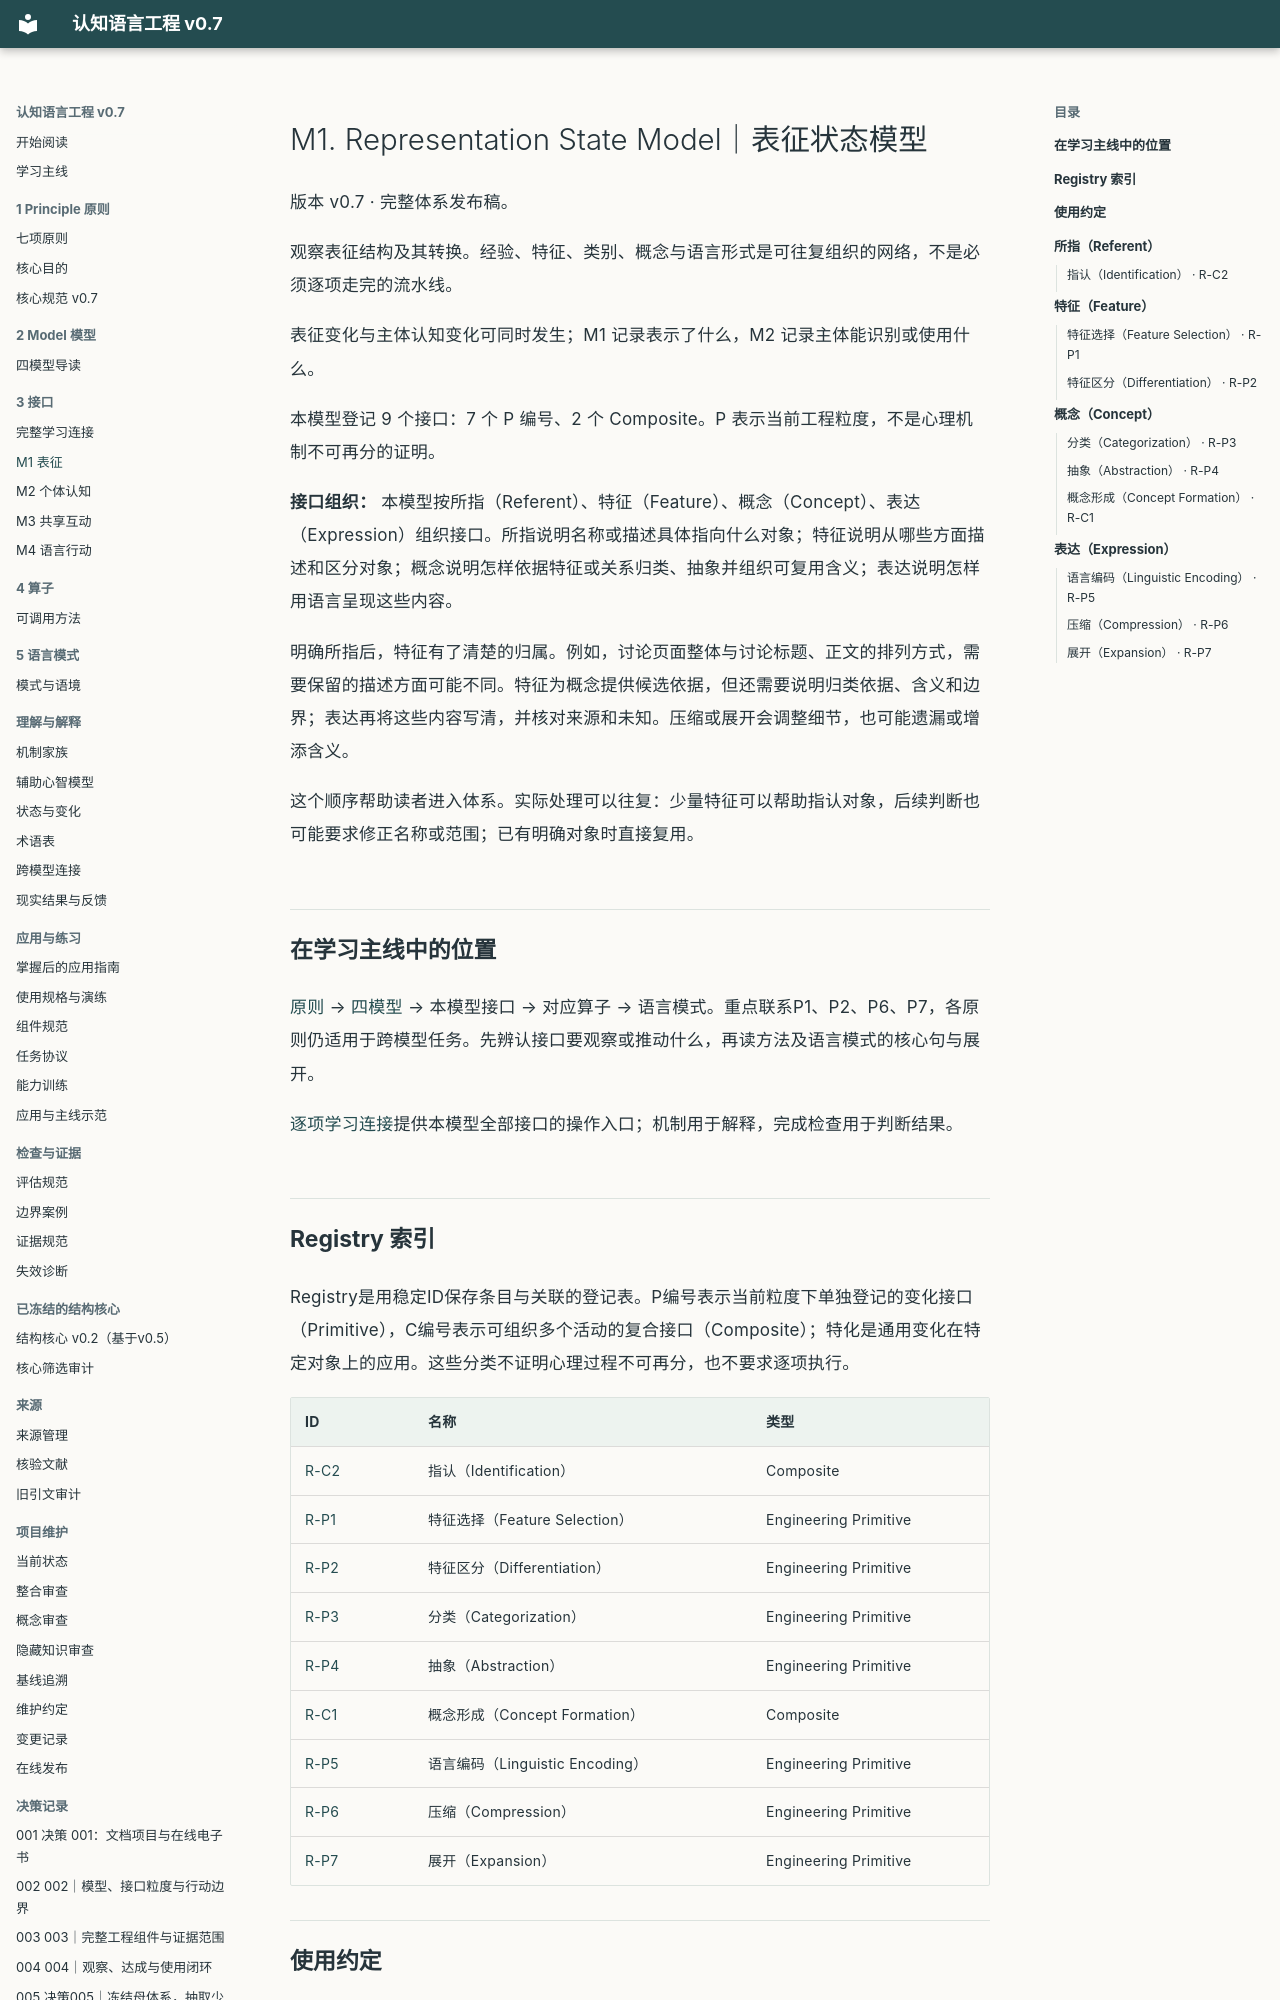

repository: liamamilin/mctrl · page: models/M1/index.html · generator: mkdocs

# M1. Representation State Model｜表征状态模型

版本 v0.7 · 完整体系发布稿。

观察表征结构及其转换。经验、特征、类别、概念与语言形式是可往复组织的网络，不是必须逐项走完的流水线。

表征变化与主体认知变化可同时发生；M1 记录表示了什么，M2 记录主体能识别或使用什么。

本模型登记 9 个接口：7 个 P 编号、2 个 Composite。P 表示当前工程粒度，不是心理机制不可再分的证明。

**接口组织：** 本模型按所指（Referent）、特征（Feature）、概念（Concept）、表达（Expression）组织接口。所指说明名称或描述具体指向什么对象；特征说明从哪些方面描述和区分对象；概念说明怎样依据特征或关系归类、抽象并组织可复用含义；表达说明怎样用语言呈现这些内容。

明确所指后，特征有了清楚的归属。例如，讨论页面整体与讨论标题、正文的排列方式，需要保留的描述方面可能不同。特征为概念提供候选依据，但还需要说明归类依据、含义和边界；表达再将这些内容写清，并核对来源和未知。压缩或展开会调整细节，也可能遗漏或增添含义。

这个顺序帮助读者进入体系。实际处理可以往复：少量特征可以帮助指认对象，后续判断也可能要求修正名称或范围；已有明确对象时直接复用。

## 在学习主线中的位置

[原则](../learning/PRINCIPLES.md) → [四模型](../learning/MODEL_GUIDE.md) → 本模型接口 → 对应算子 → 语言模式。重点联系P1、P2、P6、P7，各原则仍适用于跨模型任务。先辨认接口要观察或推动什么，再读方法及语言模式的核心句与展开。

[逐项学习连接](../learning/INTERFACE_PATHS.md#m1)提供本模型全部接口的操作入口；机制用于解释，完成检查用于判断结果。

## Registry 索引

Registry是用稳定ID保存条目与关联的登记表。P编号表示当前粒度下单独登记的变化接口（Primitive），C编号表示可组织多个活动的复合接口（Composite）；特化是通用变化在特定对象上的应用。这些分类不证明心理过程不可再分，也不要求逐项执行。

| ID | 名称 | 类型 |
| --- | --- | --- |
| [R-C2](#r-c2) | 指认（Identification） | Composite |
| [R-P1](#r-p1) | 特征选择（Feature Selection） | Engineering Primitive |
| [R-P2](#r-p2) | 特征区分（Differentiation） | Engineering Primitive |
| [R-P3](#r-p3) | 分类（Categorization） | Engineering Primitive |
| [R-P4](#r-p4) | 抽象（Abstraction） | Engineering Primitive |
| [R-C1](#r-c1) | 概念形成（Concept Formation） | Composite |
| [R-P5](#r-p5) | 语言编码（Linguistic Encoding） | Engineering Primitive |
| [R-P6](#r-p6) | 压缩（Compression） | Engineering Primitive |
| [R-P7](#r-p7) | 展开（Expansion） | Engineering Primitive |
